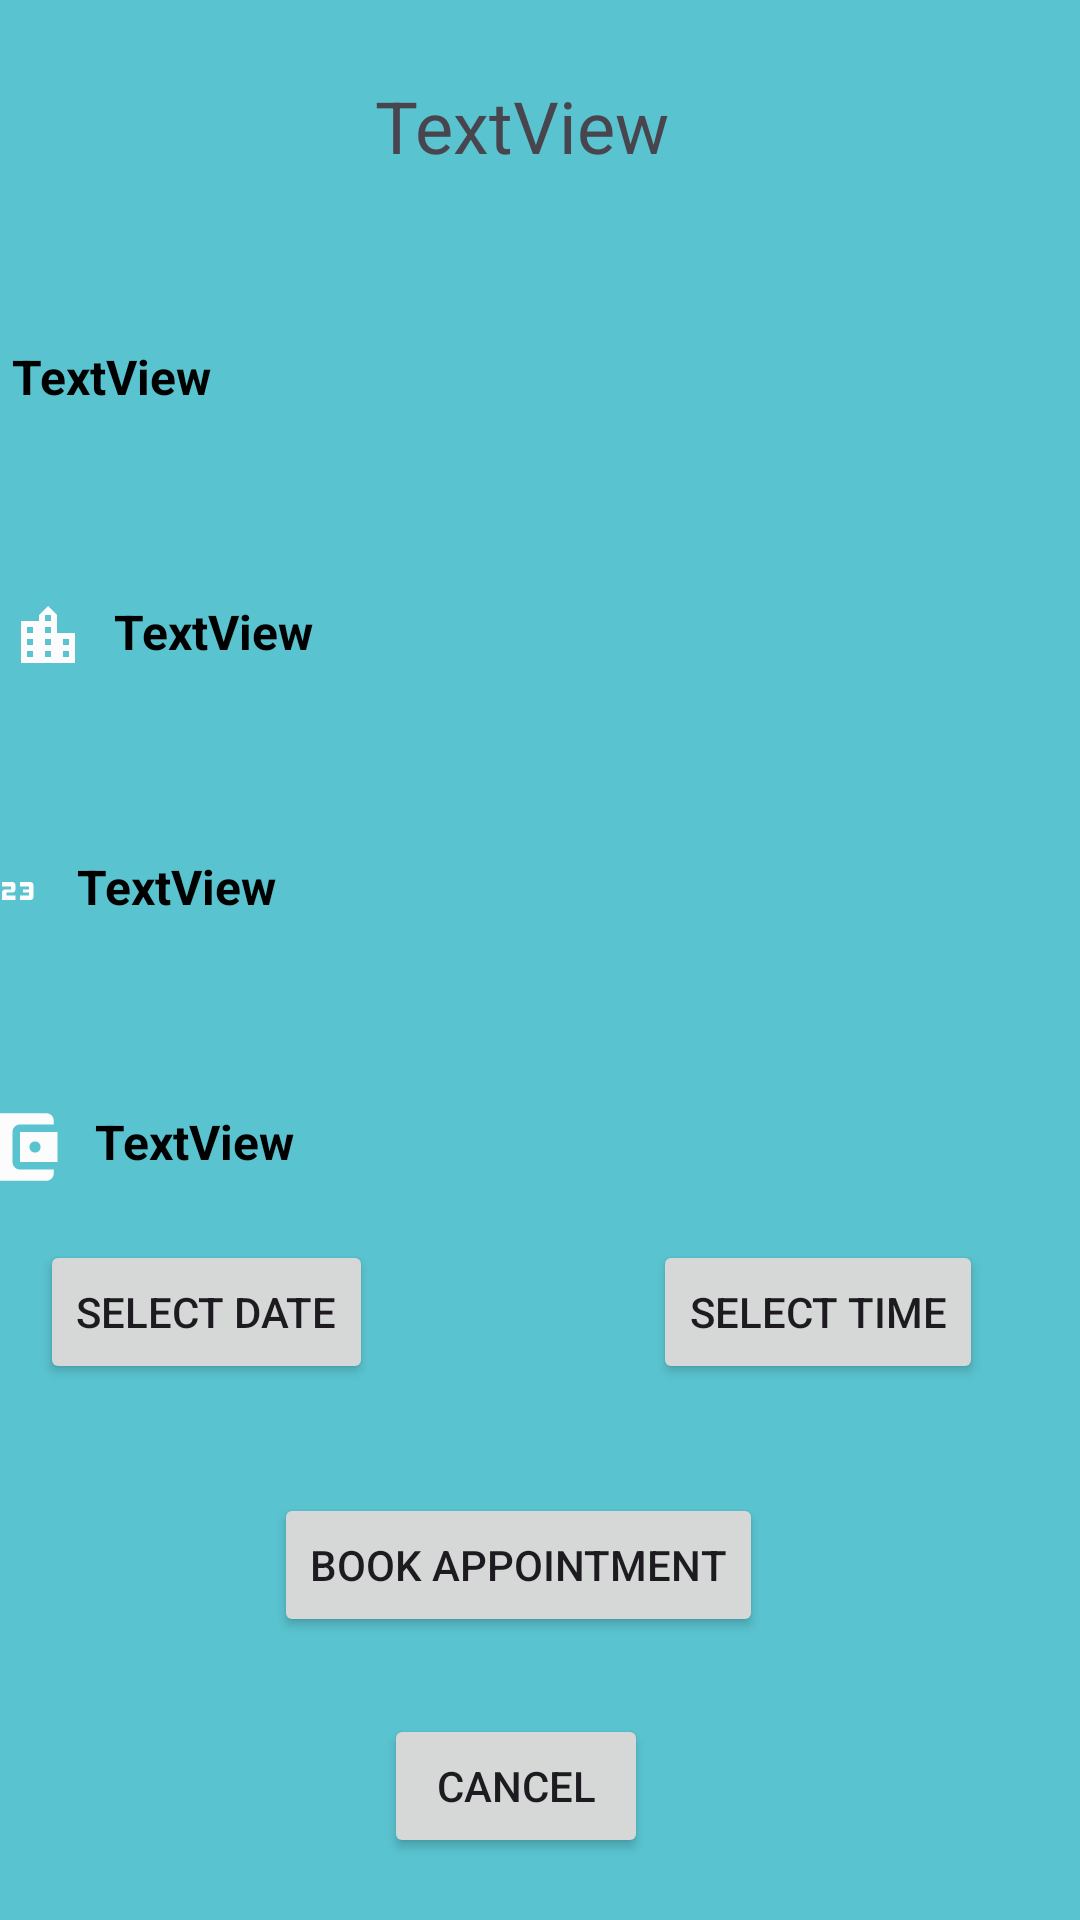

Reconstruct the res/layout file that produces this screen, plus the resources it refers to.
<!-- AndroidManifest.xml: application theme Theme.HealthInTouch -->
<!-- res/layout/activity_book_appointment.xml -->
<?xml version="1.0" encoding="utf-8"?>
<androidx.constraintlayout.widget.ConstraintLayout xmlns:android="http://schemas.android.com/apk/res/android"
    xmlns:app="http://schemas.android.com/apk/res-auto"
    xmlns:tools="http://schemas.android.com/tools"
    android:id="@+id/main"
    android:layout_width="match_parent"
    android:layout_height="match_parent"
    android:background="#59C3CF"
    android:paddingTop="25dp"
    tools:context=".BookAppointmentActivity">

    <TextView
        android:id="@+id/textViewAppFullname"
        android:layout_width="375dp"
        android:layout_height="75dp"
        android:drawablePadding="10dp"
        android:paddingLeft="10dp"
        android:paddingTop="20dp"
        android:paddingBottom="30dp"
        android:text="TextView"
        android:textColor="@color/black"
        android:textSize="16sp"
        android:textStyle="bold"
        app:drawableLeftCompat="@drawable/ic_baseline_person_24"
        app:layout_constraintBottom_toBottomOf="parent"
        app:layout_constraintEnd_toEndOf="parent"
        app:layout_constraintHorizontal_bias="0.444"
        app:layout_constraintStart_toStartOf="parent"
        app:layout_constraintTop_toTopOf="parent"
        app:layout_constraintVertical_bias="0.129" />

    <TextView
        android:id="@+id/textViewAppAddress"
        android:layout_width="375dp"
        android:layout_height="75dp"
        android:layout_marginTop="10dp"
        android:drawableLeft="@drawable/baseline_location_city_24"
        android:drawablePadding="10dp"
        android:paddingLeft="10dp"
        android:paddingTop="20dp"
        android:paddingBottom="30dp"
        android:text="TextView"
        android:textColor="@color/black"
        android:textSize="16sp"
        android:textStyle="bold"
        app:layout_constraintEnd_toEndOf="parent"
        app:layout_constraintHorizontal_bias="0.0"
        app:layout_constraintStart_toStartOf="@+id/textViewAppFullname"
        app:layout_constraintTop_toBottomOf="@+id/textViewAppFullname" />

    <TextView
        android:id="@+id/textViewAppContactNumber"
        android:layout_width="375dp"
        android:layout_height="75dp"
        android:layout_marginTop="10dp"
        android:layout_marginEnd="16dp"
        android:layout_marginRight="16dp"
        android:drawableLeft="@drawable/contact"
        android:drawablePadding="10dp"
        android:paddingLeft="10dp"
        android:paddingTop="20dp"
        android:paddingBottom="30dp"
        android:text="TextView"
        android:textColor="@color/black"
        android:textSize="16sp"
        android:textStyle="bold"
        app:layout_constraintEnd_toEndOf="parent"
        app:layout_constraintStart_toStartOf="@+id/textViewAppAddress"
        app:layout_constraintTop_toBottomOf="@+id/textViewAppAddress" />

    <TextView
        android:id="@+id/textViewAppConsultationFees"
        android:layout_width="375dp"
        android:layout_height="75dp"
        android:layout_marginTop="10dp"
        android:drawableLeft="@drawable/baseline_account_balance_wallet_24"
        android:drawablePadding="10dp"
        android:paddingLeft="10dp"
        android:paddingTop="20dp"
        android:paddingBottom="30dp"
        android:text="TextView"
        android:textColor="@color/black"
        android:textSize="16sp"
        android:textStyle="bold"
        app:layout_constraintStart_toStartOf="@+id/textViewAppContactNumber"
        app:layout_constraintTop_toBottomOf="@+id/textViewAppContactNumber" />

    <Button
        android:id="@+id/datebutton"
        android:layout_width="wrap_content"
        android:layout_height="wrap_content"
        android:text="@string/select_date"
        app:layout_constraintBottom_toBottomOf="parent"
        app:layout_constraintEnd_toEndOf="parent"
        app:layout_constraintHorizontal_bias="0.054"
        app:layout_constraintStart_toStartOf="parent"
        app:layout_constraintTop_toTopOf="parent"
        app:layout_constraintVertical_bias="0.685" />

    <Button
        android:id="@+id/bookappointment"
        android:layout_width="wrap_content"
        android:layout_height="wrap_content"
        android:layout_marginTop="140dp"
        android:text="Book appointment"
        app:layout_constraintBottom_toBottomOf="parent"
        app:layout_constraintEnd_toEndOf="parent"
        app:layout_constraintHorizontal_bias="0.463"
        app:layout_constraintStart_toStartOf="parent"
        app:layout_constraintTop_toTopOf="parent"
        app:layout_constraintVertical_bias="0.779" />

    <Button
        android:id="@+id/cancelappointment"
        android:layout_width="wrap_content"
        android:layout_height="wrap_content"
        android:layout_marginTop="28dp"
        android:layout_marginBottom="32dp"
        android:text="@string/cancel"
        app:layout_constraintBottom_toBottomOf="parent"
        app:layout_constraintEnd_toEndOf="parent"
        app:layout_constraintHorizontal_bias="0.47"
        app:layout_constraintStart_toStartOf="parent"
        app:layout_constraintTop_toBottomOf="@+id/bookappointment"
        app:layout_constraintVertical_bias="0.184" />

    <Button
        android:id="@+id/timebutton"
        android:layout_width="wrap_content"
        android:layout_height="wrap_content"
        android:text="@string/select_time"
        app:layout_constraintBottom_toBottomOf="parent"
        app:layout_constraintEnd_toEndOf="parent"
        app:layout_constraintHorizontal_bias="0.871"
        app:layout_constraintStart_toStartOf="parent"
        app:layout_constraintTop_toTopOf="parent"
        app:layout_constraintVertical_bias="0.685" />

    <TextView
        android:id="@+id/textView7"
        android:layout_width="wrap_content"
        android:layout_height="wrap_content"
        android:text="TextView"
        android:textSize="24dp"
        app:layout_constraintBottom_toBottomOf="parent"
        app:layout_constraintEnd_toEndOf="parent"
        app:layout_constraintHorizontal_bias="0.477"
        app:layout_constraintStart_toStartOf="parent"
        app:layout_constraintTop_toTopOf="parent"
        app:layout_constraintVertical_bias="0.001" />
</androidx.constraintlayout.widget.ConstraintLayout>
<!-- resources referenced by this layout -->
<resources>
  <!-- drawable baseline_account_balance_wallet_24 (drawable) -->
  <vector xmlns:android="http://schemas.android.com/apk/res/android" android:height="30dp" android:tint="#FDFCFC" android:viewportHeight="24" android:viewportWidth="24" android:width="30dp">
        
      <path android:fillColor="@android:color/white" android:pathData="M21,18v1c0,1.1 -0.9,2 -2,2L5,21c-1.11,0 -2,-0.9 -2,-2L3,5c0,-1.1 0.89,-2 2,-2h14c1.1,0 2,0.9 2,2v1h-9c-1.11,0 -2,0.9 -2,2v8c0,1.1 0.89,2 2,2h9zM12,16h10L22,8L12,8v8zM16,13.5c-0.83,0 -1.5,-0.67 -1.5,-1.5s0.67,-1.5 1.5,-1.5 1.5,0.67 1.5,1.5 -0.67,1.5 -1.5,1.5z"/>
      
  </vector>
  <!-- drawable baseline_location_city_24 (drawable) -->
  <vector xmlns:android="http://schemas.android.com/apk/res/android" android:height="24dp" android:tint="#FDFCFC" android:viewportHeight="24" android:viewportWidth="24" android:width="24dp">
        
      <path android:fillColor="@android:color/white" android:pathData="M15,11L15,5l-3,-3 -3,3v2L3,7v14h18L21,11h-6zM7,19L5,19v-2h2v2zM7,15L5,15v-2h2v2zM7,11L5,11L5,9h2v2zM13,19h-2v-2h2v2zM13,15h-2v-2h2v2zM13,11h-2L11,9h2v2zM13,7h-2L11,5h2v2zM19,19h-2v-2h2v2zM19,15h-2v-2h2v2z"/>
      
  </vector>
  <!-- drawable contact (drawable) -->
  <vector xmlns:android="http://schemas.android.com/apk/res/android" android:height="24dp" android:tint="#FDFCFC" android:viewportHeight="24" android:viewportWidth="24" android:width="24dp">
        
      <path android:fillColor="@android:color/white" android:pathData="M7,15H5.5v-4.5H4V9h3V15zM13.5,13.5h-3v-1h2c0.55,0 1,-0.45 1,-1V10c0,-0.55 -0.45,-1 -1,-1H9v1.5h3v1h-2c-0.55,0 -1,0.45 -1,1V15h4.5V13.5zM19.5,14v-4c0,-0.55 -0.45,-1 -1,-1H15v1.5h3v1h-2v1h2v1h-3V15h3.5C19.05,15 19.5,14.55 19.5,14z"/>
      
  </vector>
  <string name="cancel">Cancel</string>
  <string name="select_date">Select Date</string>
  <string name="select_time">Select Time</string>
  <style name="Theme.HealthInTouch" parent="Base.Theme.HealthInTouch" />
  <style name="Base.Theme.HealthInTouch" parent="Theme.Material3.DayNight.NoActionBar">
          
          
      </style>
  <!-- not gathered from this repository: default colours our renderer supplied (Android Studio template values) -->
  <color name="black">#FF000000</color>
</resources>
